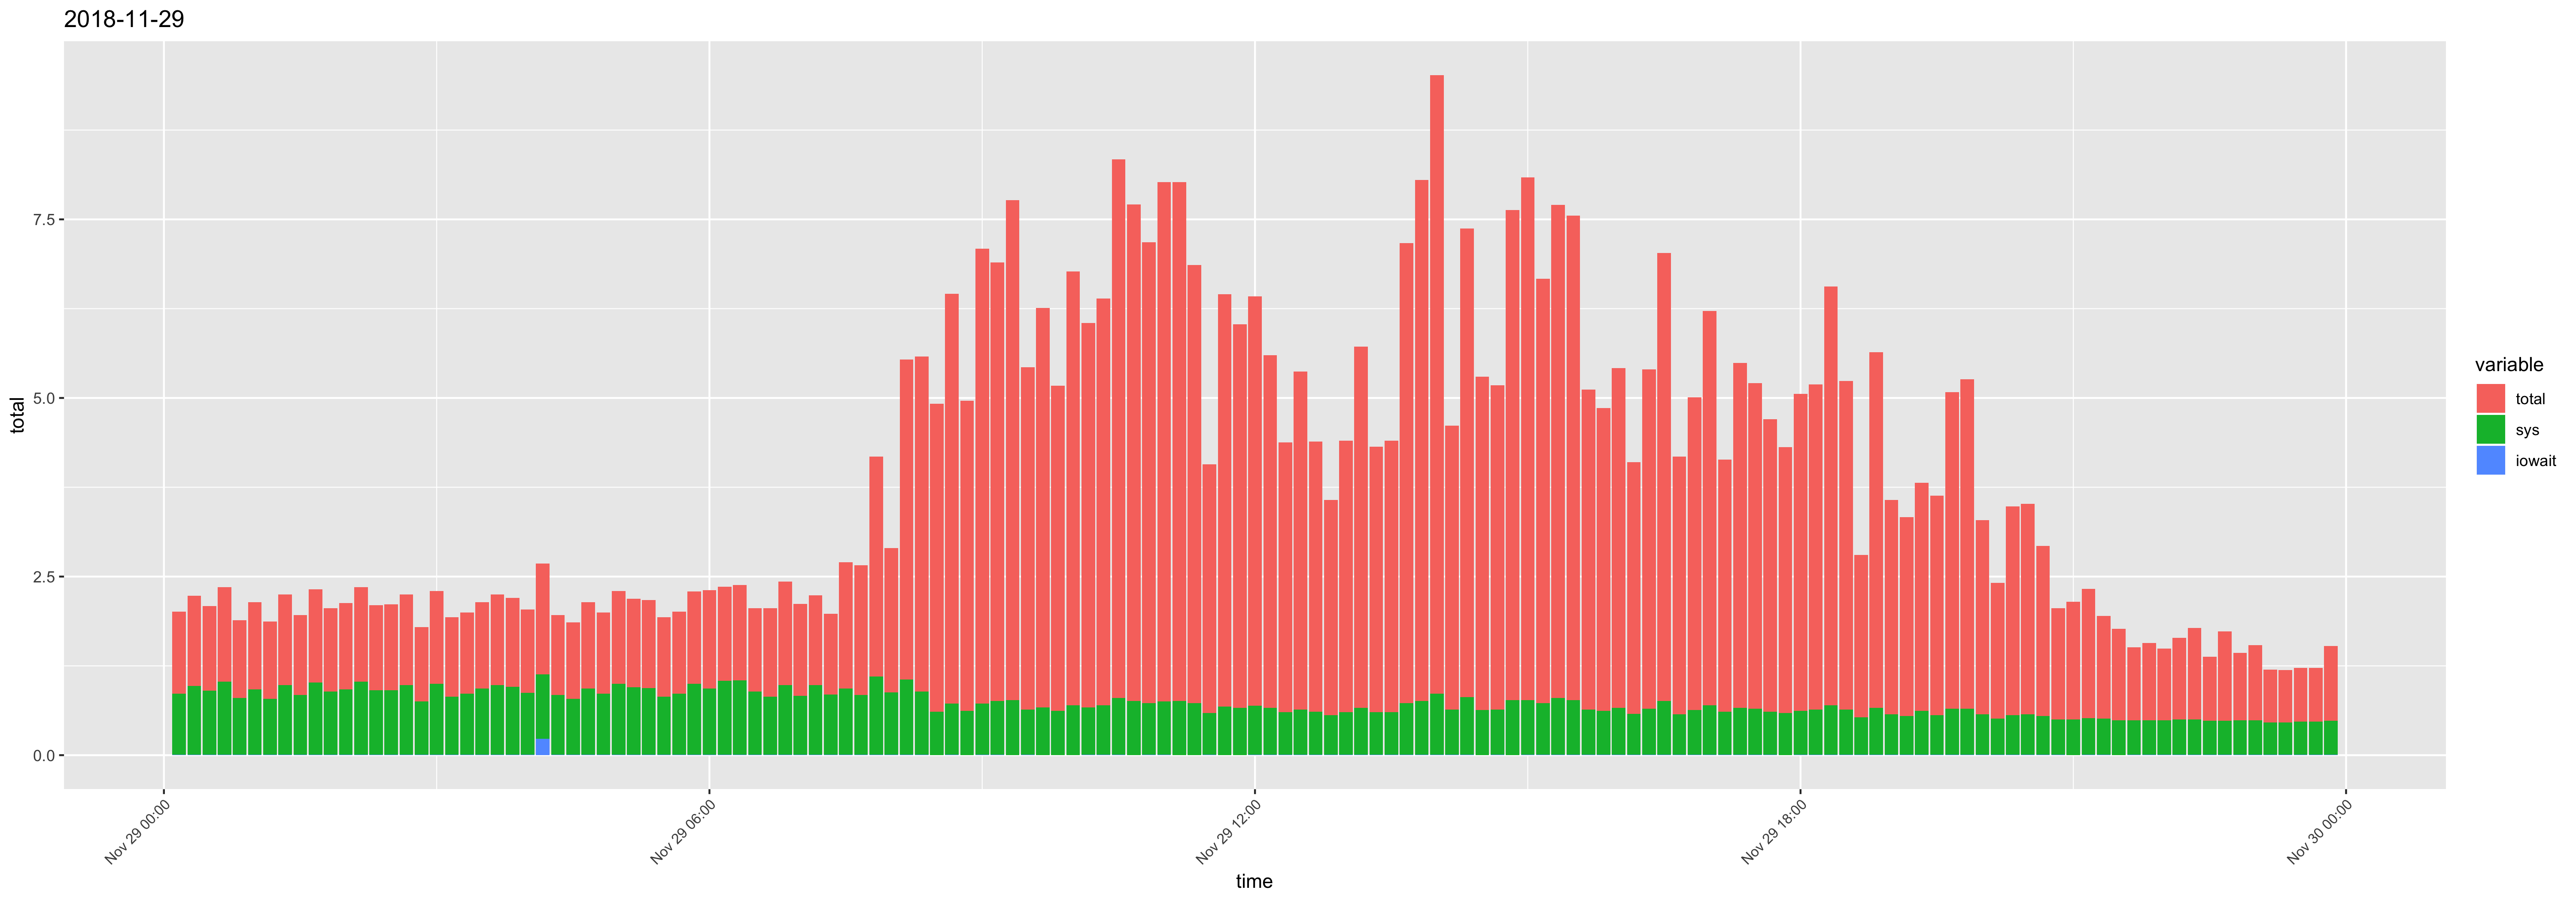

Values plotted in this chart, from the file beside it:
time, usr, sys, iowait, timestamp, total
00:10:01, 0.29, 0.85, 0.01, 2018-11-29 00:10:01, 1.15
00:20:01, 0.29, 0.96, 0.01, 2018-11-29 00:20:01, 1.26
00:30:01, 0.29, 0.89, 0.01, 2018-11-29 00:30:01, 1.19
00:40:01, 0.29, 1.02, 0.01, 2018-11-29 00:40:01, 1.32
00:50:01, 0.29, 0.79, 0.01, 2018-11-29 00:50:01, 1.09
01:00:01, 0.3, 0.91, 0.01, 2018-11-29 01:00:01, 1.22
01:10:01, 0.29, 0.78, 0.01, 2018-11-29 01:10:01, 1.08
01:20:01, 0.29, 0.97, 0.01, 2018-11-29 01:20:01, 1.27
01:30:01, 0.28, 0.83, 0.01, 2018-11-29 01:30:01, 1.12
01:40:01, 0.28, 1.01, 0.01, 2018-11-29 01:40:01, 1.3
01:50:01, 0.28, 0.88, 0.01, 2018-11-29 01:50:01, 1.17
02:00:01, 0.29, 0.91, 0.01, 2018-11-29 02:00:01, 1.21
02:10:01, 0.29, 1.02, 0.01, 2018-11-29 02:10:01, 1.32
02:20:01, 0.28, 0.9, 0.01, 2018-11-29 02:20:01, 1.19
02:30:01, 0.29, 0.9, 0.01, 2018-11-29 02:30:01, 1.2
02:40:01, 0.29, 0.97, 0.01, 2018-11-29 02:40:01, 1.27
02:50:01, 0.29, 0.74, 0.01, 2018-11-29 02:50:01, 1.04
03:00:01, 0.3, 0.99, 0.01, 2018-11-29 03:00:01, 1.3
03:10:01, 0.29, 0.81, 0.01, 2018-11-29 03:10:01, 1.11
03:20:01, 0.28, 0.85, 0.01, 2018-11-29 03:20:01, 1.14
03:30:01, 0.28, 0.92, 0.01, 2018-11-29 03:30:01, 1.21
03:40:01, 0.29, 0.97, 0.01, 2018-11-29 03:40:01, 1.27
03:50:01, 0.28, 0.95, 0.01, 2018-11-29 03:50:01, 1.24
04:00:01, 0.3, 0.86, 0.01, 2018-11-29 04:00:01, 1.17
04:10:01, 0.42, 0.9, 0.23, 2018-11-29 04:10:01, 1.55
04:20:01, 0.28, 0.83, 0.01, 2018-11-29 04:20:01, 1.12
04:30:01, 0.28, 0.78, 0.01, 2018-11-29 04:30:01, 1.07
04:40:01, 0.28, 0.92, 0.01, 2018-11-29 04:40:01, 1.21
04:50:01, 0.28, 0.85, 0.01, 2018-11-29 04:50:01, 1.14
05:00:01, 0.3, 0.99, 0.01, 2018-11-29 05:00:01, 1.3
05:10:01, 0.29, 0.94, 0.01, 2018-11-29 05:10:01, 1.24
05:20:01, 0.29, 0.93, 0.01, 2018-11-29 05:20:01, 1.23
05:30:01, 0.29, 0.81, 0.01, 2018-11-29 05:30:01, 1.11
05:40:02, 0.29, 0.85, 0.01, 2018-11-29 05:40:02, 1.15
05:50:01, 0.29, 0.99, 0.01, 2018-11-29 05:50:01, 1.29
06:00:01, 0.45, 0.92, 0.01, 2018-11-29 06:00:01, 1.38
06:10:01, 0.28, 1.03, 0.01, 2018-11-29 06:10:01, 1.32
06:20:01, 0.28, 1.04, 0.01, 2018-11-29 06:20:01, 1.33
06:30:02, 0.28, 0.88, 0.01, 2018-11-29 06:30:02, 1.17
06:40:01, 0.42, 0.81, 0.01, 2018-11-29 06:40:01, 1.24
06:50:01, 0.47, 0.97, 0.01, 2018-11-29 06:50:01, 1.45
07:00:01, 0.46, 0.82, 0.01, 2018-11-29 07:00:01, 1.29
07:10:01, 0.28, 0.97, 0.01, 2018-11-29 07:10:01, 1.26
07:20:01, 0.28, 0.84, 0.01, 2018-11-29 07:20:01, 1.13
07:30:01, 0.84, 0.92, 0.01, 2018-11-29 07:30:01, 1.77
07:40:01, 0.98, 0.83, 0.01, 2018-11-29 07:40:01, 1.82
07:50:01, 1.98, 1.09, 0.01, 2018-11-29 07:50:01, 3.08
08:00:01, 1.14, 0.87, 0.01, 2018-11-29 08:00:01, 2.02
08:10:01, 3.42, 1.05, 0.01, 2018-11-29 08:10:01, 4.48
08:20:01, 3.8, 0.88, 0.01, 2018-11-29 08:20:01, 4.69
08:30:01, 3.7, 0.61, 0, 2018-11-29 08:30:01, 4.31
08:40:01, 5.02, 0.71, 0.01, 2018-11-29 08:40:01, 5.74
08:50:01, 3.72, 0.62, 0, 2018-11-29 08:50:01, 4.34
09:00:01, 5.65, 0.71, 0.01, 2018-11-29 09:00:01, 6.37
09:10:01, 5.38, 0.75, 0.01, 2018-11-29 09:10:01, 6.14
09:20:01, 6.23, 0.77, 0, 2018-11-29 09:20:01, 7
09:30:01, 4.15, 0.63, 0.01, 2018-11-29 09:30:01, 4.79
09:40:01, 4.92, 0.67, 0, 2018-11-29 09:40:01, 5.59
09:50:01, 3.93, 0.62, 0, 2018-11-29 09:50:01, 4.55
10:00:01, 5.37, 0.7, 0, 2018-11-29 10:00:01, 6.07
... 84 more rows
